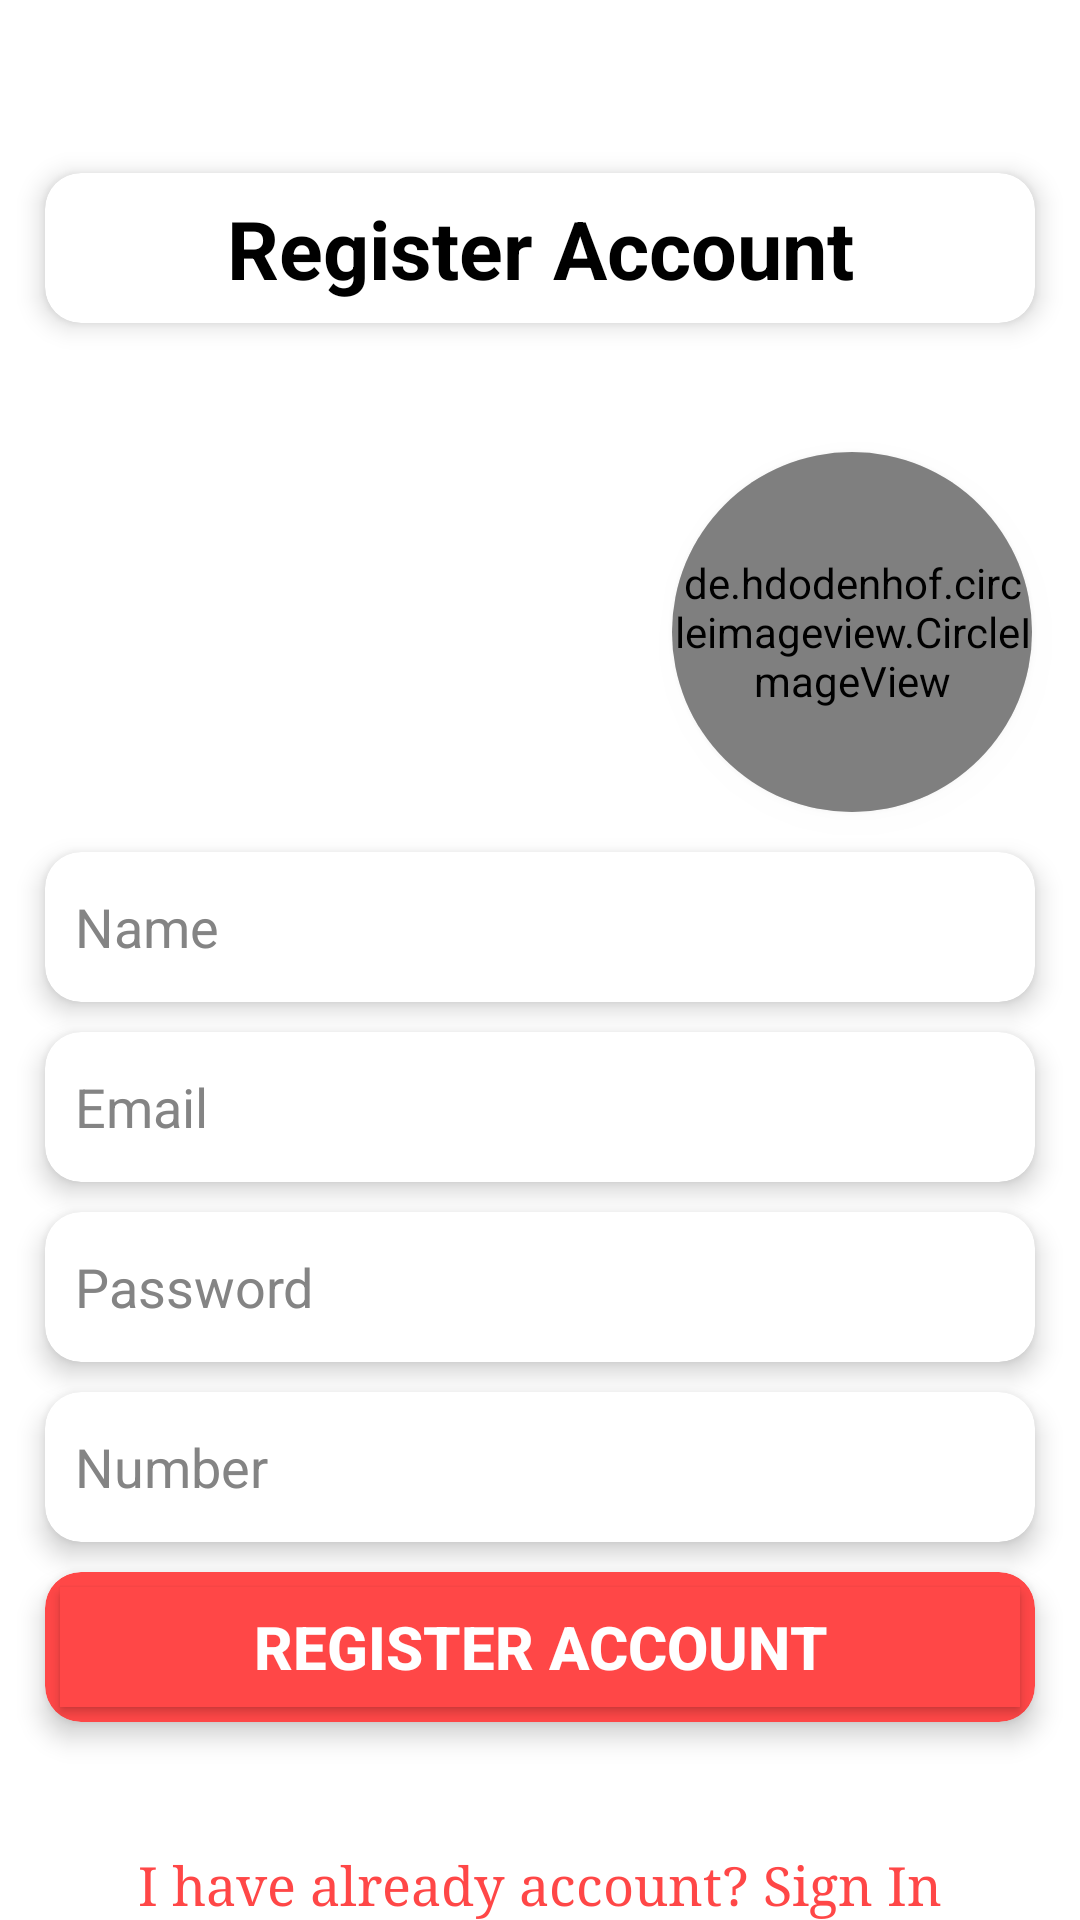

Write the Android layout XML for this screen, with the resource values it uses.
<!-- AndroidManifest.xml: application theme Theme.BhattaAdmin -->
<!-- res/layout/activity_register.xml -->
<?xml version="1.0" encoding="utf-8"?>
<androidx.constraintlayout.widget.ConstraintLayout xmlns:android="http://schemas.android.com/apk/res/android"
    xmlns:app="http://schemas.android.com/apk/res-auto"
    xmlns:tools="http://schemas.android.com/tools"
    android:layout_width="match_parent"
    android:layout_height="match_parent"
    tools:context=".authentication.RegisterActivity">

    <LinearLayout
        android:id="@+id/linearLayout"
        android:layout_width="match_parent"
        android:layout_height="match_parent"
        android:orientation="vertical"
        android:weightSum="2">

        <LinearLayout
            android:layout_width="match_parent"
            android:layout_height="match_parent"
            android:layout_weight="1.3"
            android:background="@drawable/background_color">

            <androidx.constraintlayout.widget.ConstraintLayout
                android:layout_width="match_parent"
                android:layout_height="match_parent">

                <androidx.cardview.widget.CardView
                    android:layout_width="match_parent"
                    android:layout_height="50dp"
                    android:layout_marginLeft="15dp"
                    android:layout_marginRight="15dp"
                    app:cardCornerRadius="12dp"
                    app:cardElevation="5dp"
                    app:layout_constraintBottom_toBottomOf="parent"
                    app:layout_constraintEnd_toEndOf="parent"
                    app:layout_constraintHorizontal_bias="0.0"
                    app:layout_constraintStart_toStartOf="parent"
                    app:layout_constraintTop_toTopOf="parent"
                    app:layout_constraintVertical_bias="0.331">

                    <androidx.constraintlayout.widget.ConstraintLayout
                        android:layout_width="match_parent"
                        android:layout_height="match_parent">

                        <TextView
                            android:id="@+id/textView4"
                            android:layout_width="0dp"
                            android:layout_height="0dp"
                            android:gravity="center"
                            android:text="Register Account"
                            android:textColor="@color/black"
                            android:textSize="27sp"
                            android:textStyle="bold"
                            app:layout_constraintBottom_toBottomOf="parent"
                            app:layout_constraintEnd_toEndOf="parent"
                            app:layout_constraintStart_toStartOf="parent"
                            app:layout_constraintTop_toTopOf="parent" />
                    </androidx.constraintlayout.widget.ConstraintLayout>
                </androidx.cardview.widget.CardView>
            </androidx.constraintlayout.widget.ConstraintLayout>


        </LinearLayout>

        <LinearLayout
            android:orientation="vertical"
            android:layout_width="match_parent"
            android:layout_height="match_parent"
            android:layout_weight="0.7">
            <androidx.cardview.widget.CardView
                android:layout_width="match_parent"
                android:layout_height="50dp"
                app:cardCornerRadius="12dp"
                app:cardElevation="5dp"
                android:layout_marginLeft="15sp"
                android:layout_marginRight="15dp"
                android:layout_marginTop="60dp"
                app:layout_constraintTop_toTopOf="parent"
                tools:layout_editor_absoluteX="15dp">

                <EditText
                    android:paddingStart="5dp"
                    android:background="@null"
                    android:textColorHint="@color/black_slow"
                    android:layout_margin="5dp"
                    android:id="@+id/registerName"
                    android:layout_width="match_parent"
                    android:layout_height="match_parent"
                    android:hint="Name" />

            </androidx.cardview.widget.CardView>

            <androidx.cardview.widget.CardView
                android:layout_width="match_parent"
                android:layout_height="50dp"
                android:layout_marginLeft="15sp"
                android:layout_marginTop="10dp"
                android:layout_marginRight="15dp"
                app:cardCornerRadius="12dp"
                app:cardElevation="5dp"
                app:layout_constraintTop_toTopOf="parent"
                tools:layout_editor_absoluteX="15dp">

                <EditText
                    android:id="@+id/registerEmail"
                    android:layout_width="match_parent"
                    android:layout_height="match_parent"
                    android:layout_margin="5dp"
                    android:background="@null"
                    android:hint="Email"
                    android:paddingStart="5dp"
                    android:textColorHint="@color/black_slow" />

            </androidx.cardview.widget.CardView>

            <androidx.cardview.widget.CardView
                android:layout_width="match_parent"
                android:layout_height="50dp"
                android:layout_marginLeft="15sp"
                android:layout_marginTop="10dp"
                android:layout_marginRight="15dp"
                app:cardCornerRadius="12dp"
                app:cardElevation="5dp"
                app:layout_constraintTop_toTopOf="parent"
                tools:layout_editor_absoluteX="15dp">

                <EditText
                    android:id="@+id/registerPassword"
                    android:layout_width="match_parent"
                    android:layout_height="match_parent"
                    android:layout_margin="5dp"
                    android:background="@null"
                    android:hint="Password"
                    android:paddingStart="5dp"
                    android:textColorHint="@color/black_slow" />

            </androidx.cardview.widget.CardView>

            <androidx.cardview.widget.CardView
                android:layout_width="match_parent"
                android:layout_height="50dp"
                android:layout_marginLeft="15sp"
                android:layout_marginTop="10dp"
                android:layout_marginRight="15dp"
                app:cardCornerRadius="12dp"
                app:cardElevation="5dp"
                app:layout_constraintTop_toTopOf="parent"
                tools:layout_editor_absoluteX="15dp">

                <EditText
                    android:id="@+id/registerPhoneNumber"
                    android:layout_width="match_parent"
                    android:layout_height="match_parent"
                    android:layout_margin="5dp"
                    android:background="@null"
                    android:hint="Number"
                    android:paddingStart="5dp"
                    android:textColorHint="@color/black_slow" />

            </androidx.cardview.widget.CardView>
            <androidx.cardview.widget.CardView
                android:layout_width="match_parent"
                android:layout_height="50dp"
                app:cardCornerRadius="12dp"
                app:cardElevation="5dp"
                app:cardBackgroundColor="@color/red"
                android:layout_marginLeft="15sp"
                android:layout_marginRight="15dp"
                android:layout_marginTop="10dp"
                app:layout_constraintTop_toTopOf="parent"
                tools:layout_editor_absoluteX="15dp">

                <androidx.appcompat.widget.AppCompatButton
                    android:textColorHint="@color/black_slow"
                    android:layout_margin="5dp"
                    android:background="@color/red"
                    android:id="@+id/registerButton"
                    android:layout_width="match_parent"
                    android:layout_height="match_parent"
                    android:textSize="20sp"
                    android:textColor="@color/white"
                    android:textStyle="bold"
                    android:text="Register Account" />

            </androidx.cardview.widget.CardView>


        </LinearLayout>
    </LinearLayout>

    <androidx.cardview.widget.CardView
        android:layout_width="120dp"
        android:layout_height="120dp"
        android:layout_marginEnd="16dp"
        app:cardCornerRadius="100dp"
        app:cardElevation="5dp"
        app:layout_constraintBottom_toBottomOf="parent"
        app:layout_constraintEnd_toEndOf="parent"
        app:layout_constraintHorizontal_bias="1.0"
        app:layout_constraintStart_toStartOf="parent"
        app:layout_constraintTop_toTopOf="parent"
        app:layout_constraintVertical_bias="0.29">

        <de.hdodenhof.circleimageview.CircleImageView
            android:id="@+id/userRegisterImage"
            android:layout_width="match_parent"
            android:layout_height="match_parent"
            android:elevation="5dp"
            android:src="@drawable/user"
            app:civ_border_color="#C6FF4747"
            app:civ_border_width="10dp" />
    </androidx.cardview.widget.CardView>

    <TextView
        android:id="@+id/alreadyAccount"
        android:layout_width="match_parent"
        android:layout_height="wrap_content"
        android:gravity="center"
        android:text="I have already account? Sign In"
        android:textSize="18dp"
        android:onClick="GotoLoginActivity"
        android:textColor="@color/red"
        android:fontFamily="serif"
        app:layout_constraintBottom_toBottomOf="parent"
        app:layout_constraintEnd_toEndOf="parent" />

</androidx.constraintlayout.widget.ConstraintLayout>
<!-- resources referenced by this layout -->
<resources>
  <color name="black">#FF000000</color>
  <color name="black_slow">#848484</color>
  <color name="red">#FF4747</color>
  <color name="white">#FFFFFFFF</color>
  <style name="Theme.BhattaAdmin" parent="Theme.MaterialComponents.DayNight.DarkActionBar">
          
          <item name="colorPrimary">@color/purple_500</item>
  
          <item name="colorPrimaryVariant">@color/purple_700</item>
          <item name="colorOnPrimary">@color/white</item>
          
          <item name="colorSecondary">@color/teal_200</item>
          <item name="colorSecondaryVariant">@color/teal_700</item>
          <item name="colorOnSecondary">@color/black</item>
          
          <item name="android:statusBarColor" tools:targetApi="l">@color/red</item>
          
      </style>
  <color name="purple_500">#FF6200EE</color>
  <color name="purple_700">#FF3700B3</color>
  <color name="teal_200">#FF03DAC5</color>
  <color name="teal_700">#FF018786</color>
</resources>
